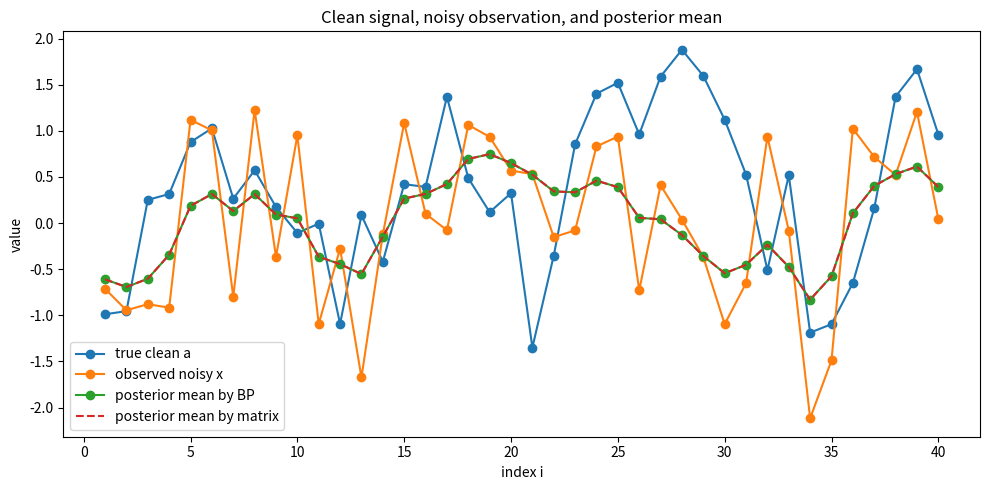
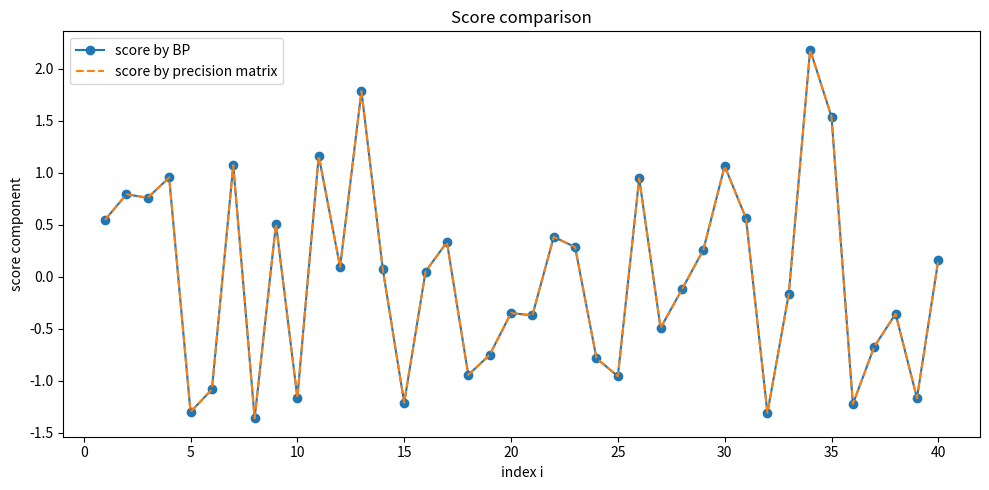
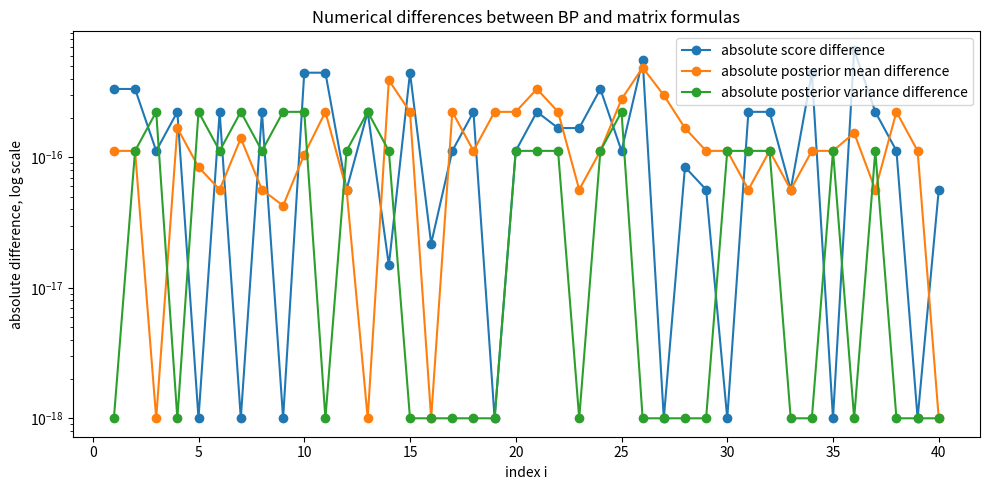
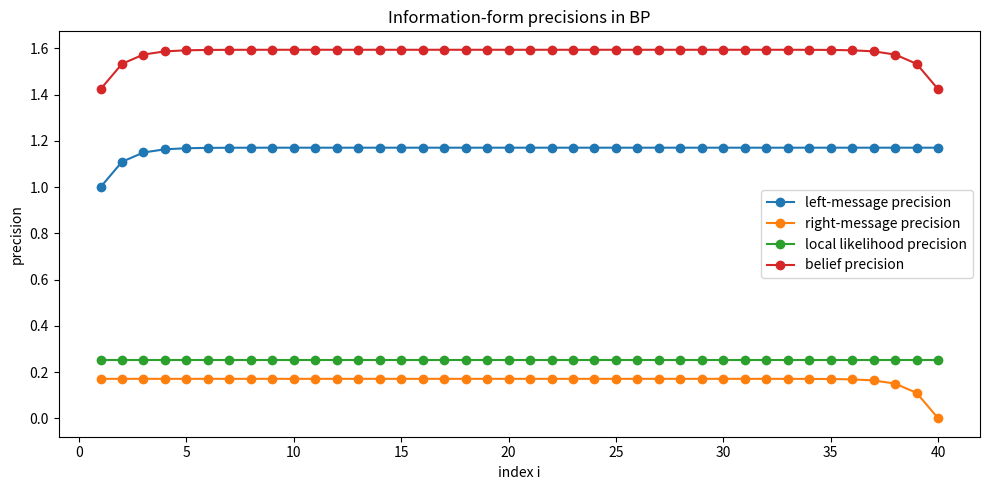
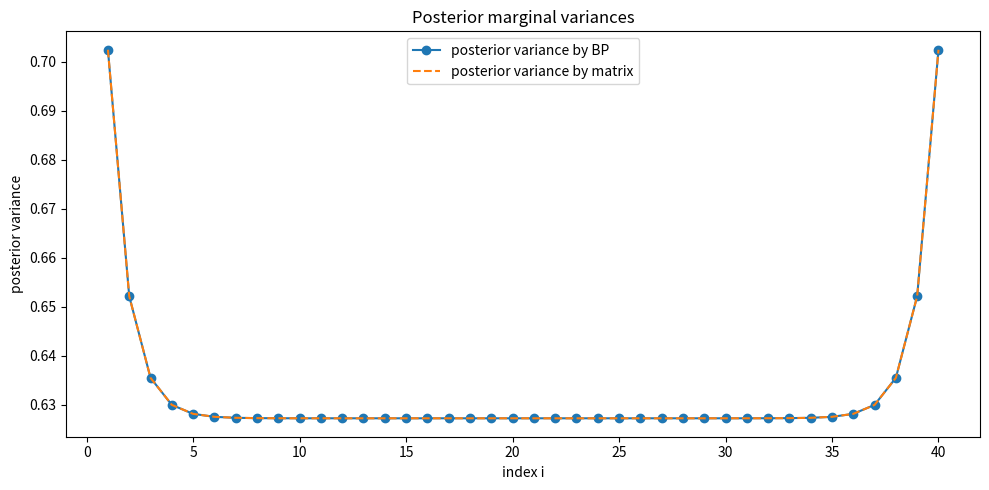

Here is the Python script that generated these plots, in order:
"""
Belief propagation for the Gaussian AR(1) diffusion model.

This script compares two mathematically equivalent ways of computing the
score of the noisy distribution p_t(x):

1. Matrix route:
       x ~ N(0, Sigma_t), so score(x,t) = - Sigma_t^{-1} x.

2. BP route:
       compute the posterior marginals p(a_i | x_1,...,x_n) by Gaussian
       belief propagation on the AR(1) chain, then use
       score_i(x,t) = -(x_i - alpha_t E[a_i | x]) / Delta_t.

Running this file creates numerical checks and figures in the chosen output
folder.
"""

from __future__ import annotations

import argparse
from pathlib import Path
from typing import Dict, Tuple

import numpy as np
import matplotlib.pyplot as plt


Array = np.ndarray


def diffusion_params(t: float) -> Tuple[float, float]:
    """Return alpha_t = exp(-t) and Delta_t = 1 - exp(-2t)."""
    if t <= 0:
        raise ValueError("This implementation expects t > 0 because Delta_t must be positive.")
    alpha = float(np.exp(-t))
    Delta = float(1.0 - alpha**2)
    if Delta <= 0:
        raise ValueError("Delta_t is not positive. Use t > 0.")
    return alpha, Delta


def ar1_covariance(n: int, rho: float) -> Array:
    """Clean stationary AR(1) covariance: Sigma0[i,j] = rho^{|i-j|}."""
    if n <= 0:
        raise ValueError("n must be positive.")
    if abs(rho) >= 1:
        raise ValueError("Stationary AR(1) requires |rho| < 1.")
    idx = np.arange(n)
    return rho ** np.abs(idx[:, None] - idx[None, :])


def sample_clean_ar1(n: int, rho: float, seed: int = 0) -> Array:
    """Sample a clean stationary AR(1) chain with marginal variance one."""
    if abs(rho) >= 1:
        raise ValueError("Stationary AR(1) requires |rho| < 1.")
    rng = np.random.default_rng(seed)
    q = 1.0 - rho**2
    a = np.empty(n)
    a[0] = rng.normal()
    for i in range(1, n):
        a[i] = rho * a[i - 1] + np.sqrt(q) * rng.normal()
    return a


def sample_noisy_ar1(n: int, rho: float, t: float, seed: int = 0) -> Tuple[Array, Array]:
    """Sample clean a and noisy x from x = alpha a + sqrt(Delta) z."""
    alpha, Delta = diffusion_params(t)
    rng = np.random.default_rng(seed + 1)
    a = sample_clean_ar1(n=n, rho=rho, seed=seed)
    x = alpha * a + np.sqrt(Delta) * rng.normal(size=n)
    return a, x


def score_by_precision_matrix(x: Array, rho: float, t: float) -> Dict[str, Array]:
    """
    Direct Gaussian route.

    Clean prior:
        a ~ N(0, Sigma0)

    Forward OU noising:
        x = alpha a + sqrt(Delta) z, z ~ N(0, I)

    Hence:
        x ~ N(0, Sigma_t), Sigma_t = alpha^2 Sigma0 + Delta I.

    Score:
        score(x,t) = - Sigma_t^{-1} x.

    Posterior mean:
        E[a | x] = alpha Sigma0 Sigma_t^{-1} x.

    Posterior covariance:
        Cov(a | x) = Sigma0 - alpha^2 Sigma0 Sigma_t^{-1} Sigma0.
    """
    x = np.asarray(x, dtype=float)
    n = len(x)
    alpha, Delta = diffusion_params(t)

    Sigma0 = ar1_covariance(n, rho)
    Sigma_t = alpha**2 * Sigma0 + Delta * np.eye(n)

    precision_times_x = np.linalg.solve(Sigma_t, x)
    score = -precision_times_x

    posterior_mean = alpha * Sigma0 @ precision_times_x

    # Solve Sigma_t Y = Sigma0 to avoid explicitly inverting Sigma_t.
    Sigma_t_inv_Sigma0 = np.linalg.solve(Sigma_t, Sigma0)
    posterior_cov = Sigma0 - alpha**2 * Sigma0 @ Sigma_t_inv_Sigma0
    posterior_cov = 0.5 * (posterior_cov + posterior_cov.T)  # numerical symmetrization
    posterior_var = np.diag(posterior_cov)

    return {
        "score": score,
        "posterior_mean": posterior_mean,
        "posterior_var": posterior_var,
        "posterior_cov": posterior_cov,
        "Sigma0": Sigma0,
        "Sigma_t": Sigma_t,
    }


def score_by_gaussian_bp(x: Array, rho: float, t: float) -> Dict[str, Array]:
    """
    Gaussian BP route on the AR(1) chain.

    Messages are represented in information form:
        m(a) propto exp(-0.5 lambda a^2 + h a),
    where lambda is the precision and h is precision times mean.

    The posterior marginal at node i is
        b_i(a_i) propto L_i(a_i) ell_i(a_i; x_i) R_i(a_i).

    Its mean gives the denoiser E[a_i | x], and the score is
        score_i = -(x_i - alpha E[a_i | x]) / Delta.
    """
    x = np.asarray(x, dtype=float)
    n = len(x)
    if abs(rho) >= 1:
        raise ValueError("Stationary AR(1) requires |rho| < 1.")

    alpha, Delta = diffusion_params(t)
    q = 1.0 - rho**2

    # Likelihood ell_i(a_i; x_i) = N(x_i; alpha a_i, Delta), seen as a function of a_i.
    # Information-form parameters are:
    #   lambda_l = alpha^2 / Delta,
    #   h_l_i    = alpha x_i / Delta.
    lambda_l = alpha**2 / Delta
    h_l = alpha * x / Delta

    # Forward messages L_i.
    lambda_L = np.zeros(n)
    h_L = np.zeros(n)
    lambda_L[0] = 1.0  # prior N(0,1)
    h_L[0] = 0.0

    for i in range(n - 1):
        # M_i^right(a_i) propto L_i(a_i) ell_i(a_i; x_i).
        lambda_msg = lambda_L[i] + lambda_l
        h_msg = h_L[i] + h_l[i]

        # If a_i has mean h_msg/lambda_msg and variance 1/lambda_msg,
        # then a_{i+1} = rho a_i + sqrt(q) noise has mean and variance:
        #   rho h_msg/lambda_msg,
        #   q + rho^2/lambda_msg.
        lambda_L[i + 1] = 1.0 / (q + rho**2 / lambda_msg)
        h_L[i + 1] = lambda_L[i + 1] * rho * h_msg / lambda_msg

    # Backward messages R_i.
    lambda_R = np.zeros(n)
    h_R = np.zeros(n)
    lambda_R[-1] = 0.0  # constant message R_n(a_n) = 1
    h_R[-1] = 0.0

    for i in range(n - 1, 0, -1):
        # M_i^left(a_i) propto R_i(a_i) ell_i(a_i; x_i).
        lambda_msg = lambda_R[i] + lambda_l
        h_msg = h_R[i] + h_l[i]

        # Integrate N(a_i; rho a_{i-1}, q) M_i^left(a_i) da_i.
        # The result is Gaussian-shaped in a_{i-1}, with:
        denom = q * lambda_msg + 1.0
        lambda_R[i - 1] = rho**2 * lambda_msg / denom
        h_R[i - 1] = rho * h_msg / denom

    # Beliefs b_i(a_i) propto L_i(a_i) ell_i(a_i; x_i) R_i(a_i).
    lambda_b = lambda_L + lambda_l + lambda_R
    h_b = h_L + h_l + h_R

    posterior_mean = h_b / lambda_b
    posterior_var = 1.0 / lambda_b
    score = -(x - alpha * posterior_mean) / Delta

    return {
        "score": score,
        "posterior_mean": posterior_mean,
        "posterior_var": posterior_var,
        "lambda_L": lambda_L,
        "h_L": h_L,
        "lambda_R": lambda_R,
        "h_R": h_R,
        "lambda_b": lambda_b,
        "h_b": h_b,
        "lambda_l": np.full(n, lambda_l),
        "h_l": h_l,
    }


def compare_methods(x: Array, rho: float, t: float) -> Dict[str, float | Array | Dict[str, Array]]:
    """Run both methods and return outputs plus numerical discrepancies."""
    bp = score_by_gaussian_bp(x, rho, t)
    mat = score_by_precision_matrix(x, rho, t)

    score_err = np.abs(bp["score"] - mat["score"])
    mean_err = np.abs(bp["posterior_mean"] - mat["posterior_mean"])
    var_err = np.abs(bp["posterior_var"] - mat["posterior_var"])

    return {
        "bp": bp,
        "matrix": mat,
        "score_err": score_err,
        "mean_err": mean_err,
        "var_err": var_err,
        "max_score_error": float(np.max(score_err)),
        "max_mean_error": float(np.max(mean_err)),
        "max_var_error": float(np.max(var_err)),
    }


def save_plots(a_true: Array, x: Array, comparison: Dict[str, object], outdir: Path) -> None:
    """Create plots comparing BP and matrix outputs."""
    outdir.mkdir(parents=True, exist_ok=True)
    idx = np.arange(1, len(x) + 1)
    bp = comparison["bp"]
    mat = comparison["matrix"]

    plt.figure(figsize=(10, 5))
    plt.plot(idx, a_true, marker="o", label="true clean a")
    plt.plot(idx, x, marker="o", label="observed noisy x")
    plt.plot(idx, bp["posterior_mean"], marker="o", label="posterior mean by BP")
    plt.plot(idx, mat["posterior_mean"], linestyle="--", label="posterior mean by matrix")
    plt.xlabel("index i")
    plt.ylabel("value")
    plt.title("Clean signal, noisy observation, and posterior mean")
    plt.legend()
    plt.tight_layout()
    plt.savefig(outdir / "clean_noisy_posterior.png", dpi=200)
    plt.close()

    plt.figure(figsize=(10, 5))
    plt.plot(idx, bp["score"], marker="o", label="score by BP")
    plt.plot(idx, mat["score"], linestyle="--", label="score by precision matrix")
    plt.xlabel("index i")
    plt.ylabel("score component")
    plt.title("Score comparison")
    plt.legend()
    plt.tight_layout()
    plt.savefig(outdir / "score_comparison.png", dpi=200)
    plt.close()

    plt.figure(figsize=(10, 5))
    plt.semilogy(idx, comparison["score_err"] + 1e-18, marker="o", label="absolute score difference")
    plt.semilogy(idx, comparison["mean_err"] + 1e-18, marker="o", label="absolute posterior mean difference")
    plt.semilogy(idx, comparison["var_err"] + 1e-18, marker="o", label="absolute posterior variance difference")
    plt.xlabel("index i")
    plt.ylabel("absolute difference, log scale")
    plt.title("Numerical differences between BP and matrix formulas")
    plt.legend()
    plt.tight_layout()
    plt.savefig(outdir / "absolute_differences.png", dpi=200)
    plt.close()

    plt.figure(figsize=(10, 5))
    plt.plot(idx, bp["lambda_L"], marker="o", label="left-message precision")
    plt.plot(idx, bp["lambda_R"], marker="o", label="right-message precision")
    plt.plot(idx, bp["lambda_l"], marker="o", label="local likelihood precision")
    plt.plot(idx, bp["lambda_b"], marker="o", label="belief precision")
    plt.xlabel("index i")
    plt.ylabel("precision")
    plt.title("Information-form precisions in BP")
    plt.legend()
    plt.tight_layout()
    plt.savefig(outdir / "bp_message_precisions.png", dpi=200)
    plt.close()

    plt.figure(figsize=(10, 5))
    plt.plot(idx, bp["posterior_var"], marker="o", label="posterior variance by BP")
    plt.plot(idx, mat["posterior_var"], linestyle="--", label="posterior variance by matrix")
    plt.xlabel("index i")
    plt.ylabel("posterior variance")
    plt.title("Posterior marginal variances")
    plt.legend()
    plt.tight_layout()
    plt.savefig(outdir / "posterior_variance.png", dpi=200)
    plt.close()


def write_summary(
    a_true: Array,
    x: Array,
    rho: float,
    t: float,
    comparison: Dict[str, object],
    outdir: Path,
) -> None:
    """Write a plain-text numerical summary."""
    alpha, Delta = diffusion_params(t)
    lines = []
    lines.append("Gaussian AR(1) diffusion BP check")
    lines.append("==================================")
    lines.append(f"n                 = {len(x)}")
    lines.append(f"rho               = {rho:.8f}")
    lines.append(f"t                 = {t:.8f}")
    lines.append(f"alpha = exp(-t)   = {alpha:.12f}")
    lines.append(f"Delta = 1-alpha^2 = {Delta:.12f}")
    lines.append("")
    lines.append("Numerical agreement")
    lines.append("-------------------")
    lines.append(f"max |score_BP - score_matrix|      = {comparison['max_score_error']:.16e}")
    lines.append(f"max |mean_BP  - mean_matrix|       = {comparison['max_mean_error']:.16e}")
    lines.append(f"max |var_BP   - var_matrix|        = {comparison['max_var_error']:.16e}")
    lines.append("")
    lines.append("First five entries")
    lines.append("------------------")
    lines.append("i      a_true          x              mean_BP         score_BP")
    bp = comparison["bp"]
    for i in range(min(5, len(x))):
        lines.append(
            f"{i+1:<6d} {a_true[i]: .8f}   {x[i]: .8f}   "
            f"{bp['posterior_mean'][i]: .8f}   {bp['score'][i]: .8f}"
        )
    text = "\n".join(lines) + "\n"
    (outdir / "results_summary.txt").write_text(text, encoding="utf-8")
    print(text)


def run_experiment(n: int, rho: float, t: float, seed: int, outdir: Path) -> Dict[str, object]:
    """Run a complete experiment and save plots plus summary."""
    a_true, x = sample_noisy_ar1(n=n, rho=rho, t=t, seed=seed)
    comparison = compare_methods(x=x, rho=rho, t=t)
    save_plots(a_true=a_true, x=x, comparison=comparison, outdir=outdir)
    write_summary(a_true=a_true, x=x, rho=rho, t=t, comparison=comparison, outdir=outdir)
    return {"a_true": a_true, "x": x, "comparison": comparison}


def main() -> None:
    parser = argparse.ArgumentParser(description="Compare Gaussian BP and precision-matrix scores.")
    parser.add_argument("--n", type=int, default=40, help="sequence length")
    parser.add_argument("--rho", type=float, default=0.7, help="AR(1) correlation parameter")
    parser.add_argument("--t", type=float, default=0.8, help="diffusion time, must be positive")
    parser.add_argument("--seed", type=int, default=123, help="random seed")
    parser.add_argument(
        "--outdir",
        type=Path,
        default=Path("figures_bp_ar1"),
        help="folder where figures and summary are written",
    )
    args = parser.parse_args()
    run_experiment(n=args.n, rho=args.rho, t=args.t, seed=args.seed, outdir=args.outdir)


if __name__ == "__main__":
    main()
